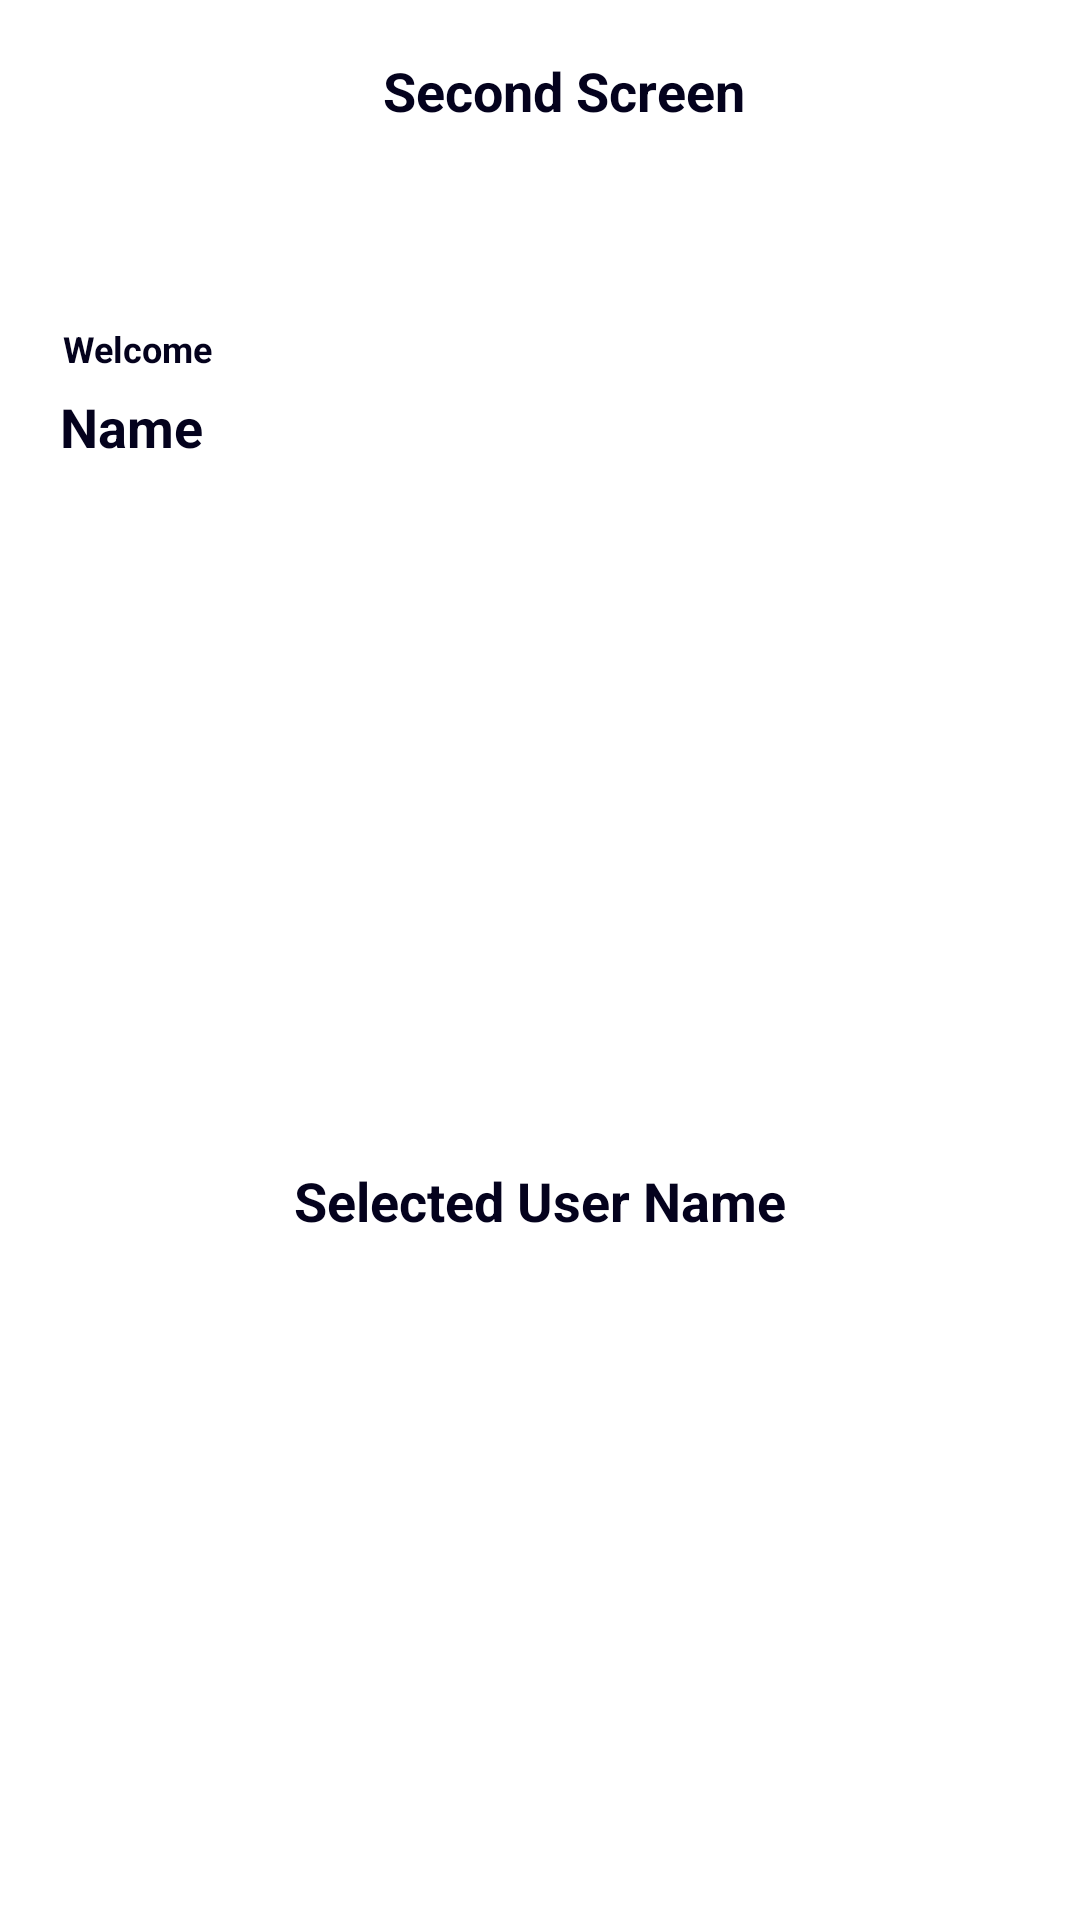

Android layout source for this screen:
<!-- AndroidManifest.xml: application theme Theme.KMTestSuitmedia -->
<!-- res/layout/activity_second.xml -->
<?xml version="1.0" encoding="utf-8"?>
<androidx.constraintlayout.widget.ConstraintLayout xmlns:android="http://schemas.android.com/apk/res/android"
    xmlns:app="http://schemas.android.com/apk/res-auto"
    xmlns:tools="http://schemas.android.com/tools"
    android:layout_width="match_parent"
    android:layout_height="match_parent">

    <androidx.appcompat.widget.AppCompatButton
        android:id="@+id/backButton"
        android:layout_width="48dp"
        android:layout_height="48dp"
        android:layout_marginStart="8dp"
        android:layout_marginTop="8dp"
        android:background="@drawable/ic_back"
        android:contentDescription="Back Button"
        app:layout_constraintStart_toStartOf="parent"
        app:layout_constraintTop_toTopOf="parent" />

    <TextView
        android:id="@+id/textView"
        android:layout_width="wrap_content"
        android:layout_height="wrap_content"
        android:layout_marginStart="90dp"
        android:layout_marginTop="18dp"
        android:layout_marginEnd="130dp"
        android:text="Second Screen"
        android:textColor="#04021D"
        android:textSize="18sp"
        android:textStyle="bold"
        app:layout_constraintEnd_toEndOf="parent"
        app:layout_constraintStart_toEndOf="@+id/backButton"
        app:layout_constraintTop_toTopOf="parent" />

    <LinearLayout
        android:layout_width="match_parent"
        android:layout_height="wrap_content"
        android:layout_marginTop="128dp"
        android:background="@drawable/border"
        android:backgroundTint="@color/black"
        app:layout_constraintBottom_toTopOf="@+id/backButton"
        app:layout_constraintTop_toTopOf="parent" />

    <TextView
        android:id="@+id/textWelcome"
        android:layout_width="350dp"
        android:layout_height="36dp"
        android:layout_marginStart="21dp"
        android:layout_marginTop="108dp"
        android:text="Welcome"
        android:textStyle="bold"
        android:textColor="#04021D"
        android:textSize="12sp"
        app:layout_constraintStart_toStartOf="parent"
        app:layout_constraintTop_toTopOf="parent" />

    <TextView
        android:id="@+id/textName"
        android:layout_width="350dp"
        android:layout_height="36dp"
        android:layout_marginStart="20dp"
        android:layout_marginTop="130dp"
        android:text="Name"
        android:textStyle="bold"
        android:textColor="#04021D"
        android:textSize="18sp"
        app:layout_constraintStart_toStartOf="parent"
        app:layout_constraintTop_toTopOf="parent" />

    <TextView
        android:id="@+id/textUsername"
        android:layout_width="303dp"
        android:layout_height="36dp"
        android:layout_marginStart="36dp"
        android:layout_marginTop="388dp"
        android:layout_marginEnd="36dp"
        android:text="Selected User Name"
        android:textAlignment="center"
        android:textColor="#04021D"
        android:textSize="18sp"
        android:textStyle="bold"
        app:layout_constraintEnd_toEndOf="parent"
        app:layout_constraintStart_toStartOf="parent"
        app:layout_constraintTop_toTopOf="parent" />

    <androidx.appcompat.widget.AppCompatButton
        android:id="@+id/nextThird"
        android:layout_width="310dp"
        android:layout_height="41dp"
        android:layout_marginStart="29dp"
        android:layout_marginTop="660dp"
        android:layout_marginEnd="29dp"
        android:background="@drawable/button_bg"
        android:backgroundTint="#2B637B"
        android:text="Choose a User"
        android:textColor="@color/white"
        android:textStyle="bold"
        app:layout_constraintEnd_toEndOf="parent"
        app:layout_constraintStart_toStartOf="parent"
        app:layout_constraintTop_toTopOf="parent" />

</androidx.constraintlayout.widget.ConstraintLayout>
<!-- resources referenced by this layout -->
<resources>
  <!-- drawable border (drawable) -->
  <shape xmlns:android="http://schemas.android.com/apk/res/android">
      <solid android:color="#000000" /> 
      <stroke android:color="#000000" /> 
      <corners android:radius="8dp" /> 
  </shape>
  <!-- drawable button_bg (drawable) -->
  <?xml version="1.0" encoding="utf-8"?>
  <shape xmlns:android="http://schemas.android.com/apk/res/android"
      android:shape="rectangle">
      <corners
          android:radius="12dp"/>
  
      <stroke
          android:color="#2B637B"
          android:width="4dp" />
  
  </shape>
  <style name="Theme.KMTestSuitmedia" parent="Theme.MaterialComponents.DayNight.DarkActionBar">
          
          <item name="colorPrimary">@color/purple_500</item>
          <item name="colorPrimaryVariant">@color/purple_700</item>
          <item name="colorOnPrimary">@color/white</item>
          
          <item name="colorSecondary">@color/teal_200</item>
          <item name="colorSecondaryVariant">@color/teal_700</item>
          <item name="colorOnSecondary">@color/black</item>
          
          <item name="android:statusBarColor" tools:targetApi="21">?attr/colorPrimaryVariant</item>
          
      </style>
  <!-- not gathered from this repository: default colours our renderer supplied (Android Studio template values) -->
  <color name="purple_500">#FF6200EE</color>
  <color name="purple_700">#FF3700B3</color>
  <color name="teal_200">#FF03DAC5</color>
  <color name="teal_700">#FF018786</color>
  <color name="black">#FF000000</color>
  <color name="white">#FFFFFFFF</color>
</resources>
